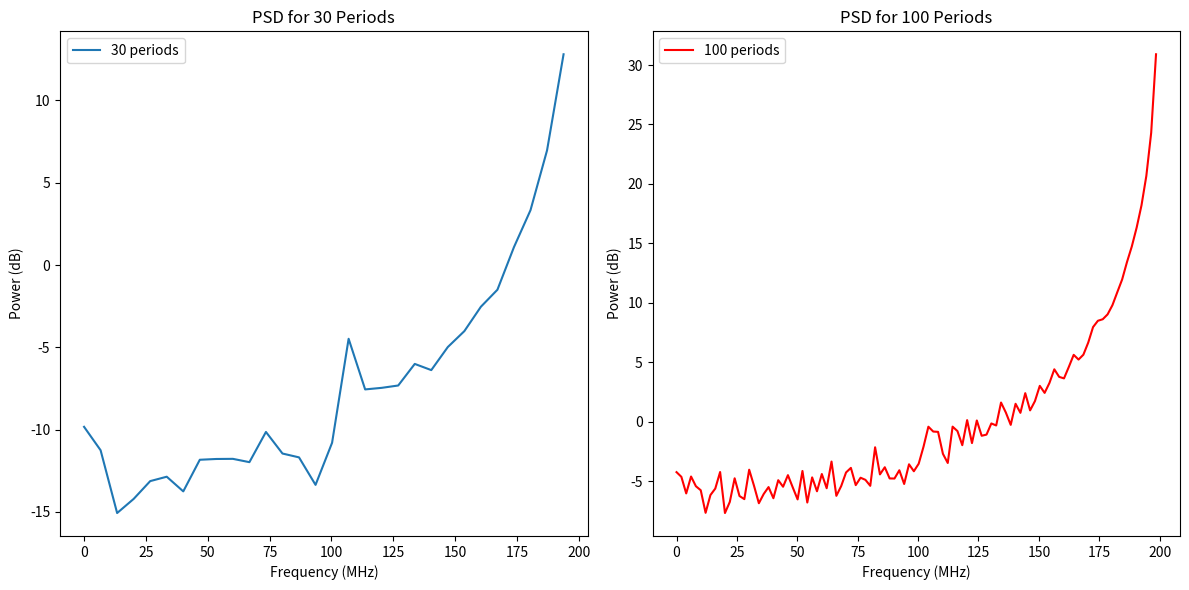

Recreate this plot in Python.
import numpy as np
import matplotlib.pyplot as plt

fs = 401e6
fin = 200e6
num_bits = 6
L = 2**num_bits
A = 1
T = 1 / fs

def generate_sinewave(fin, fs, num_periods):
    num_samples = int(num_periods * fs / fin)
    t = np.arange(num_samples) * T
    x = A * np.sin(2 * np.pi * fin * t)
    return t, x

def quantize_signal(x, num_bits):
    L = 2**num_bits
    x_q = np.round(x * (L / 2 - 1)) / (L / 2 - 1)
    return x_q

def compute_snr(x, x_q):
    noise = x_q - x
    power_signal = np.mean(x**2)
    power_noise = np.mean(noise**2)
    snr = 10 * np.log10(power_signal / power_noise)
    return snr

def compute_psd(x, fs):
    X = np.fft.fft(x)
    X_mag = np.abs(X[:len(X)//2])**2
    freqs = np.fft.fftfreq(len(x), d=1/fs)[:len(X)//2]
    return freqs, X_mag

t_30, x_30 = generate_sinewave(fin, fs, 30)
x_q_30 = quantize_signal(x_30, num_bits)
snr_30 = compute_snr(x_30, x_q_30)
freqs_30, psd_30 = compute_psd(x_q_30, fs)

t_100, x_100 = generate_sinewave(fin, fs, 100)
x_q_100 = quantize_signal(x_100, num_bits)
snr_100 = compute_snr(x_100, x_q_100)
freqs_100, psd_100 = compute_psd(x_q_100, fs)

plt.figure(figsize=(12, 6))
plt.subplot(1, 2, 1)
plt.plot(freqs_30 / 1e6, 10 * np.log10(psd_30 + 1e-10), label="30 periods")
plt.xlabel("Frequency (MHz)")
plt.ylabel("Power (dB)")
plt.title("PSD for 30 Periods")
plt.legend()

plt.subplot(1, 2, 2)
plt.plot(freqs_100 / 1e6, 10 * np.log10(psd_100 + 1e-10), label="100 periods", color='r')
plt.xlabel("Frequency (MHz)")
plt.ylabel("Power (dB)")
plt.title("PSD for 100 Periods")
plt.legend()

plt.tight_layout()
plt.show()

print(f"SNR for 30 periods: {snr_30:.2f} dB")
print(f"SNR for 100 periods: {snr_100:.2f} dB")